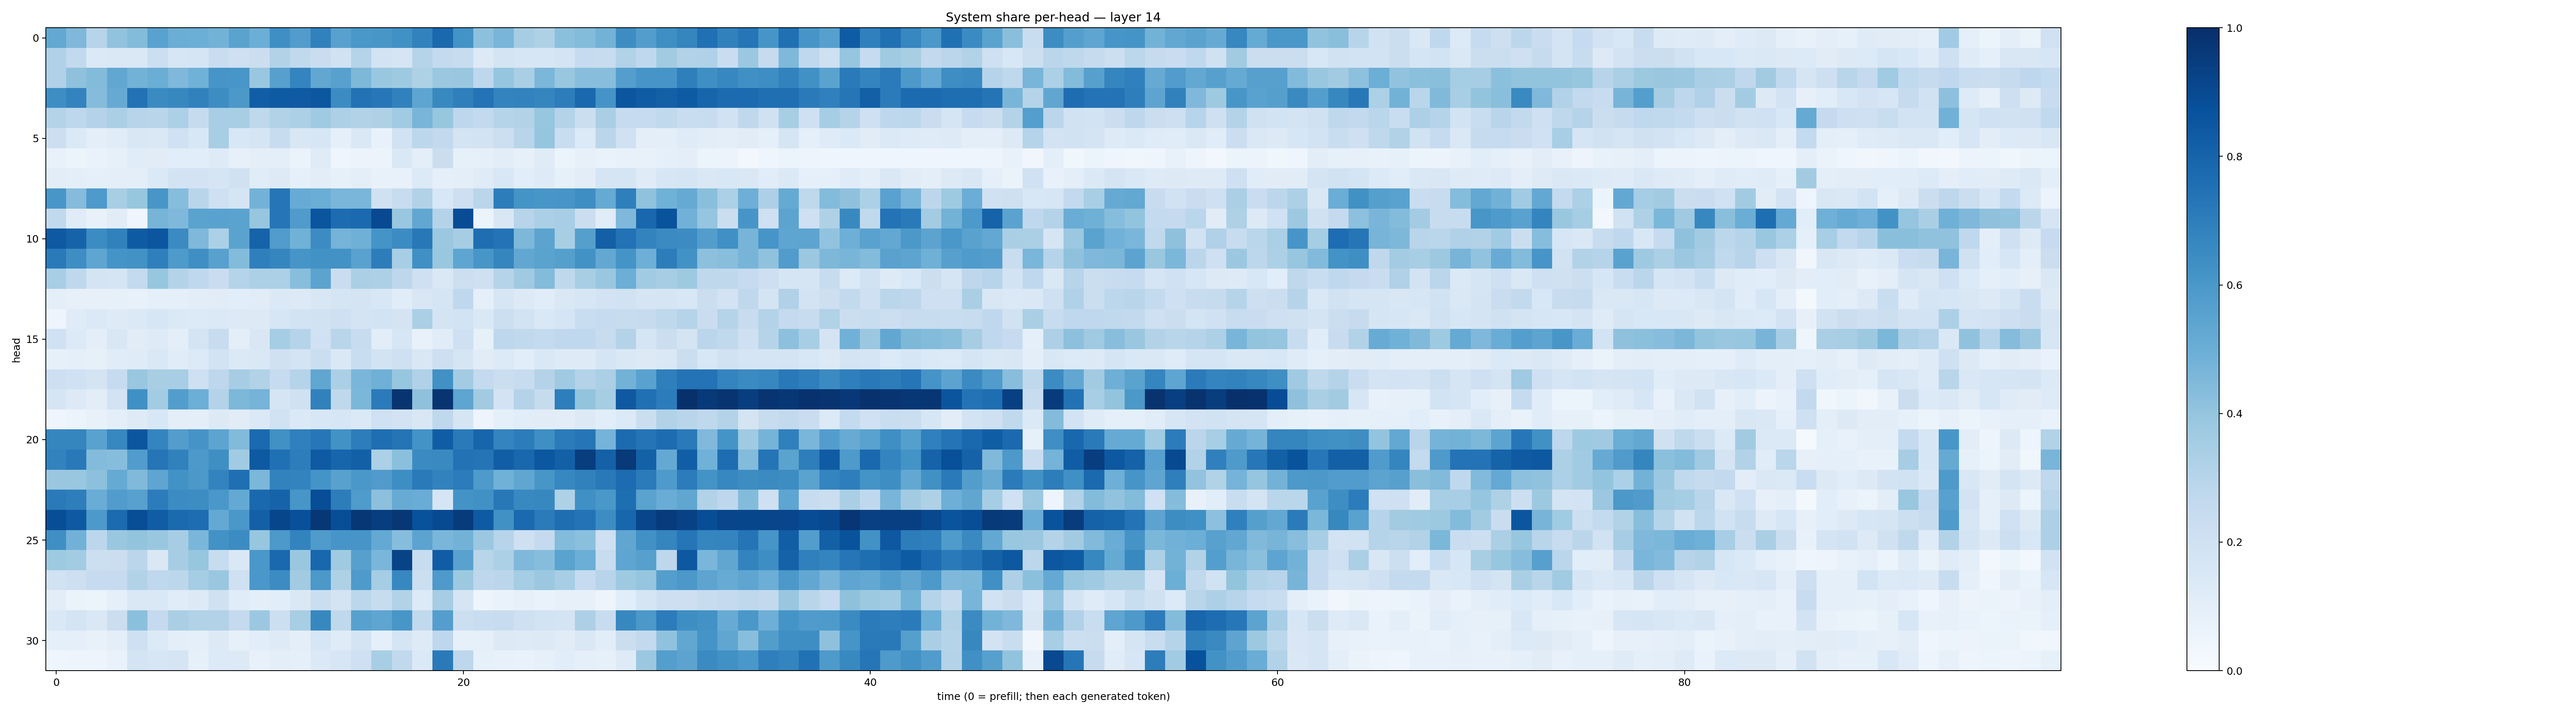

The data file committed next to this chart (first rows):
0.52572805, 0.44924098, 0.29528883, 0.40380615, 0.43968892, 0.55154985, 0.5034282, 0.4992875, 0.47732157, 0.54735994, 0.49837476, 0.6336522, 0.57735866, 0.68703574, 0.55760723, 0.60032946, 0.6019539, 0.6262227, 0.68263924, 0.7813079, 0.6209884, 0.4168294, 0.46826297, 0.34866697
0.3202, 0.2614, 0.1397, 0.1432, 0.1458, 0.2159, 0.1611, 0.1649, 0.2308, 0.2074, 0.2231, 0.3109, 0.2642, 0.2284, 0.1892, 0.3017, 0.1811, 0.1675, 0.2993, 0.2558, 0.2404, 0.1254, 0.1793, 0.1604
0.3186, 0.4118, 0.438, 0.5294, 0.4781, 0.501, 0.4493, 0.4846, 0.6088, 0.6027, 0.3863, 0.5606, 0.675, 0.5277, 0.5578, 0.4564, 0.383, 0.3715, 0.3223, 0.3817, 0.3863, 0.2769, 0.3981, 0.3371
0.6375, 0.6778, 0.4373, 0.5153, 0.7448, 0.6492, 0.664, 0.6846, 0.6426, 0.5967, 0.8235, 0.8342, 0.8364, 0.8502, 0.648, 0.7448, 0.7247, 0.6841, 0.5383, 0.6597, 0.6949, 0.7411, 0.6787, 0.6829
0.3073, 0.2755, 0.3069, 0.3345, 0.2957, 0.2918, 0.3294, 0.2454, 0.3474, 0.3417, 0.2711, 0.3144, 0.3313, 0.3682, 0.3279, 0.3143, 0.3223, 0.3656, 0.4652, 0.3907, 0.2764, 0.2602, 0.3002, 0.3103
0.2185, 0.1382, 0.09781, 0.1158, 0.1485, 0.1448, 0.2014, 0.1552, 0.3405, 0.1538, 0.1649, 0.2406, 0.1506, 0.1625, 0.09253, 0.1447, 0.0772, 0.1934, 0.2797, 0.2596, 0.1759, 0.1847, 0.2185, 0.2925
0.0731, 0.05967, 0.06965, 0.08419, 0.116, 0.1099, 0.1069, 0.1057, 0.1244, 0.08028, 0.1015, 0.0974, 0.06325, 0.1172, 0.04643, 0.05809, 0.06247, 0.1416, 0.09395, 0.2213, 0.08247, 0.08594, 0.103, 0.08415
0.1029, 0.0989, 0.09067, 0.09649, 0.0965, 0.1387, 0.1825, 0.1833, 0.1662, 0.1981, 0.1157, 0.1324, 0.09345, 0.1018, 0.08542, 0.09619, 0.07348, 0.0755, 0.1348, 0.09019, 0.09878, 0.1191, 0.1525, 0.1066
0.6036, 0.436, 0.5873, 0.3437, 0.3914, 0.6037, 0.4301, 0.2929, 0.2056, 0.1685, 0.4793, 0.7335, 0.5111, 0.503, 0.4628, 0.4631, 0.1992, 0.2363, 0.314, 0.156, 0.2116, 0.2881, 0.7018, 0.6141
0.2637, 0.1205, 0.07737, 0.1131, 0.04404, 0.4708, 0.4513, 0.5493, 0.5528, 0.5473, 0.3934, 0.7339, 0.5813, 0.8584, 0.768, 0.7737, 0.9005, 0.3868, 0.5293, 0.308, 0.8887, 0.05881, 0.1504, 0.2944
0.8434, 0.801, 0.6482, 0.6851, 0.832, 0.8522, 0.6503, 0.4497, 0.3295, 0.5492, 0.803, 0.5743, 0.4865, 0.6468, 0.4755, 0.4902, 0.615, 0.6472, 0.7201, 0.3825, 0.3486, 0.7586, 0.7409, 0.4539
0.7137, 0.638, 0.5366, 0.6152, 0.6221, 0.6921, 0.5874, 0.6335, 0.5554, 0.4389, 0.6952, 0.6715, 0.6067, 0.6211, 0.6238, 0.5545, 0.7031, 0.3474, 0.6327, 0.3846, 0.5359, 0.6044, 0.6713, 0.5282
0.345, 0.2726, 0.1723, 0.1703, 0.2559, 0.3912, 0.3056, 0.2657, 0.2289, 0.3018, 0.3319, 0.3302, 0.4287, 0.5466, 0.2267, 0.3321, 0.3279, 0.2747, 0.2039, 0.1454, 0.2179, 0.2093, 0.2984, 0.3692
0.09723, 0.07866, 0.07949, 0.08357, 0.07356, 0.09289, 0.08924, 0.1022, 0.1112, 0.1086, 0.1106, 0.1391, 0.1328, 0.1485, 0.1641, 0.1787, 0.1524, 0.1153, 0.1523, 0.169, 0.2656, 0.08599, 0.1582, 0.1295
0.04811, 0.119, 0.1374, 0.1212, 0.1368, 0.1624, 0.1393, 0.1341, 0.138, 0.1318, 0.1298, 0.1633, 0.1858, 0.1908, 0.2075, 0.1774, 0.1838, 0.1771, 0.3356, 0.178, 0.1858, 0.1411, 0.2172, 0.1861
0.2002, 0.1345, 0.0994, 0.1515, 0.113, 0.1227, 0.09388, 0.176, 0.241, 0.09646, 0.1508, 0.3528, 0.3001, 0.201, 0.29, 0.2365, 0.1016, 0.1631, 0.07714, 0.1138, 0.2058, 0.08467, 0.2739, 0.2656
0.08272, 0.08679, 0.0854, 0.1172, 0.118, 0.1431, 0.1172, 0.1351, 0.1863, 0.1369, 0.1412, 0.197, 0.1776, 0.2245, 0.1461, 0.2307, 0.1851, 0.2101, 0.1497, 0.2126, 0.1641, 0.1104, 0.1331, 0.1078
0.2143, 0.2029, 0.179, 0.2478, 0.3906, 0.3429, 0.3456, 0.2037, 0.2747, 0.3494, 0.3164, 0.2478, 0.304, 0.5343, 0.3354, 0.4619, 0.491, 0.3915, 0.3202, 0.6288, 0.356, 0.2553, 0.2237, 0.239
0.1671, 0.1307, 0.1047, 0.1812, 0.6319, 0.3568, 0.5713, 0.4999, 0.3062, 0.454, 0.4729, 0.17, 0.1999, 0.6852, 0.2698, 0.4602, 0.7092, 0.9823, 0.4121, 0.9818, 0.5383, 0.3625, 0.183, 0.305
0.03971, 0.0607, 0.073, 0.09613, 0.1228, 0.1543, 0.1012, 0.09541, 0.1292, 0.1105, 0.1387, 0.1947, 0.1373, 0.1552, 0.1595, 0.1395, 0.2001, 0.1826, 0.1494, 0.2701, 0.1696, 0.04964, 0.08911, 0.1079
0.6698, 0.6684, 0.554, 0.6647, 0.8519, 0.6728, 0.5719, 0.6127, 0.5415, 0.4448, 0.776, 0.6289, 0.6893, 0.7242, 0.6224, 0.701, 0.758, 0.7365, 0.6183, 0.8247, 0.7133, 0.7962, 0.6733, 0.7066
0.6812, 0.7162, 0.4391, 0.4308, 0.5756, 0.7332, 0.686, 0.5937, 0.635, 0.365, 0.8409, 0.7536, 0.7006, 0.8392, 0.7967, 0.8134, 0.3317, 0.4206, 0.6506, 0.6536, 0.7444, 0.7356, 0.8236, 0.7857
0.3852, 0.388, 0.4162, 0.5195, 0.448, 0.5373, 0.6242, 0.5966, 0.6795, 0.7555, 0.458, 0.6812, 0.6776, 0.6172, 0.5558, 0.5982, 0.5789, 0.6404, 0.7117, 0.6807, 0.7068, 0.5869, 0.4844, 0.533
0.7143, 0.6969, 0.5072, 0.5746, 0.5584, 0.705, 0.645, 0.6417, 0.5983, 0.5231, 0.7805, 0.8024, 0.6041, 0.8831, 0.7005, 0.5841, 0.4175, 0.5104, 0.5064, 0.1644, 0.6184, 0.625, 0.7198, 0.6584
0.8832, 0.8415, 0.5905, 0.7701, 0.8836, 0.8243, 0.7754, 0.7617, 0.5215, 0.5997, 0.813, 0.9109, 0.8768, 0.9722, 0.8831, 0.9689, 0.9443, 0.9713, 0.8693, 0.8968, 0.9544, 0.8357, 0.6254, 0.7735
0.6339, 0.4818, 0.2809, 0.3837, 0.3988, 0.3861, 0.349, 0.4628, 0.6244, 0.6459, 0.3942, 0.5933, 0.6779, 0.5831, 0.607, 0.608, 0.5211, 0.4315, 0.5451, 0.4637, 0.4785, 0.3815, 0.2944, 0.2069
0.373, 0.3588, 0.2154, 0.226, 0.2842, 0.1452, 0.3487, 0.3924, 0.2418, 0.1444, 0.5996, 0.7838, 0.3839, 0.7871, 0.3702, 0.5613, 0.4615, 0.9238, 0.2396, 0.8266, 0.5532, 0.2906, 0.3294, 0.4496
0.1912, 0.2121, 0.2494, 0.2473, 0.3112, 0.2693, 0.279, 0.3535, 0.3855, 0.2047, 0.598, 0.6447, 0.3595, 0.5961, 0.3219, 0.5878, 0.3516, 0.6661, 0.2184, 0.5869, 0.3783, 0.2767, 0.2849, 0.3544
0.1033, 0.06585, 0.05986, 0.09117, 0.1457, 0.1438, 0.1145, 0.1284, 0.1975, 0.1172, 0.09856, 0.1073, 0.1456, 0.2203, 0.176, 0.2776, 0.2378, 0.3128, 0.1354, 0.3487, 0.1709, 0.04763, 0.0697, 0.08173
0.145, 0.1762, 0.1468, 0.2199, 0.4186, 0.2508, 0.3392, 0.316, 0.312, 0.2539, 0.3806, 0.2165, 0.3429, 0.6612, 0.2708, 0.5572, 0.5379, 0.6038, 0.2619, 0.5686, 0.2166, 0.2337, 0.2369, 0.2076
0.08976, 0.09113, 0.0775, 0.09752, 0.2068, 0.1365, 0.09552, 0.09114, 0.127, 0.0826, 0.1075, 0.1232, 0.1004, 0.1594, 0.1189, 0.1743, 0.09295, 0.1692, 0.1237, 0.2767, 0.08262, 0.09138, 0.1253, 0.1248
0.04634, 0.04831, 0.05031, 0.06828, 0.1741, 0.1563, 0.1664, 0.0843, 0.1366, 0.1269, 0.0754, 0.09414, 0.08967, 0.1384, 0.1628, 0.209, 0.3471, 0.2621, 0.137, 0.7118, 0.2746, 0.08447, 0.07648, 0.06926
